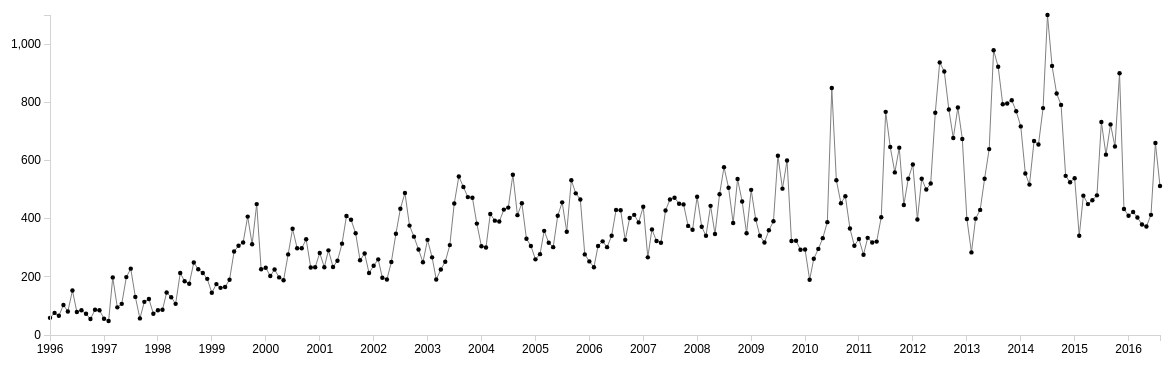
D3 v3 page, settled after 480 driven frames (8 s of simulated time); the page loaded 1 data file(s).



//Thank you https://github.com/d3noob/D3-Tips-and-Tricks/blob/master/D3-Tips-and-Tricks-Latest.pdf

// Set the dimensions of the canvas / graph
var margin = {top: 20, right: 20, bottom: 30, left: 70},
    width = 1200 - margin.left - margin.right,
    height = 370 - margin.top - margin.bottom;

// Parse the date / time
var parseDate = d3.time.format("%b-%Y").parse;
var formatTime = d3.time.format("%B %Y");// Format tooltip date / time

// Set the ranges
var x = d3.time.scale().range([0, width]);
var y = d3.scale.linear().range([height, 0]);

// Define the axes
var xAxis = d3.svg.axis().scale(x)
    .orient("bottom").ticks(30);

var yAxis = d3.svg.axis().scale(y)
    .orient("left").ticks(5);

// Define the line
var valueline = d3.svg.line()
    .x(function(d) { return x(d.date); })
    .y(function(d) { return y(d.ufo); });
    
// Define 'div' for tooltips
var div = d3.select("body")
    .append("div")  // declare the tooltip div 
    .attr("class", "tooltip")     // apply the 'tooltip' class
    .style("opacity", 0);         // set the opacity to nil

// Adds the svg canvas
var svg = d3.select("body")
    .append("svg")
        .attr("width", width + margin.left + margin.right)
        .attr("height", height + margin.top + margin.bottom)
    .append("g")
        .attr("transform", 
              "translate(" + margin.left + "," + margin.top + ")");

// Get the data
d3.csv("data.csv", function(error, data) {
    data.forEach(function(d) {
        d.date = parseDate(d.date);
        d.ufo = +d.ufo;
    });

    // Scale the range of the data
    x.domain(d3.extent(data, function(d) { return d.date; }));
    y.domain([0, d3.max(data, function(d) { return d.ufo; })]);

    // Add the valueline path.
    svg.append("path")
        .attr("class", "line")
        .attr("d", valueline(data));

    // draw the scatterplot
    svg.selectAll("dot")                                    
        .data(data)                                            
    .enter().append("circle")                                
        .attr("r", 2.2)    
        .attr("cx", function(d) { return x(d.date); })         
        .attr("cy", function(d) { return y(d.ufo); })

    // Tooltip stuff
    .on("mouseover", function(d) {        
        div.transition()
        .duration(200)   
        .style("opacity", 0);    
    div.transition()
        .duration(900)    
        .style("opacity", .96);    
        div .html('<a href= "'+d.link+'" target="_blank">' + //with a link
        formatTime(d.date) + "</a>" + "<br/>" + d.ufo)     
        .style("left", (d3.event.pageX) + "px")             
        .style("top", (d3.event.pageY - 28) + "px");
    });

    // Add the X Axis
    svg.append("g")
        .attr("class", "x axis")
        .attr("transform", "translate(0," + height + ")")
        .call(xAxis);

    // Add the Y Axis
    svg.append("g")
        .attr("class", "y axis")
        .call(yAxis);

});



### data: data.csv, 15373 bytes — head not shown